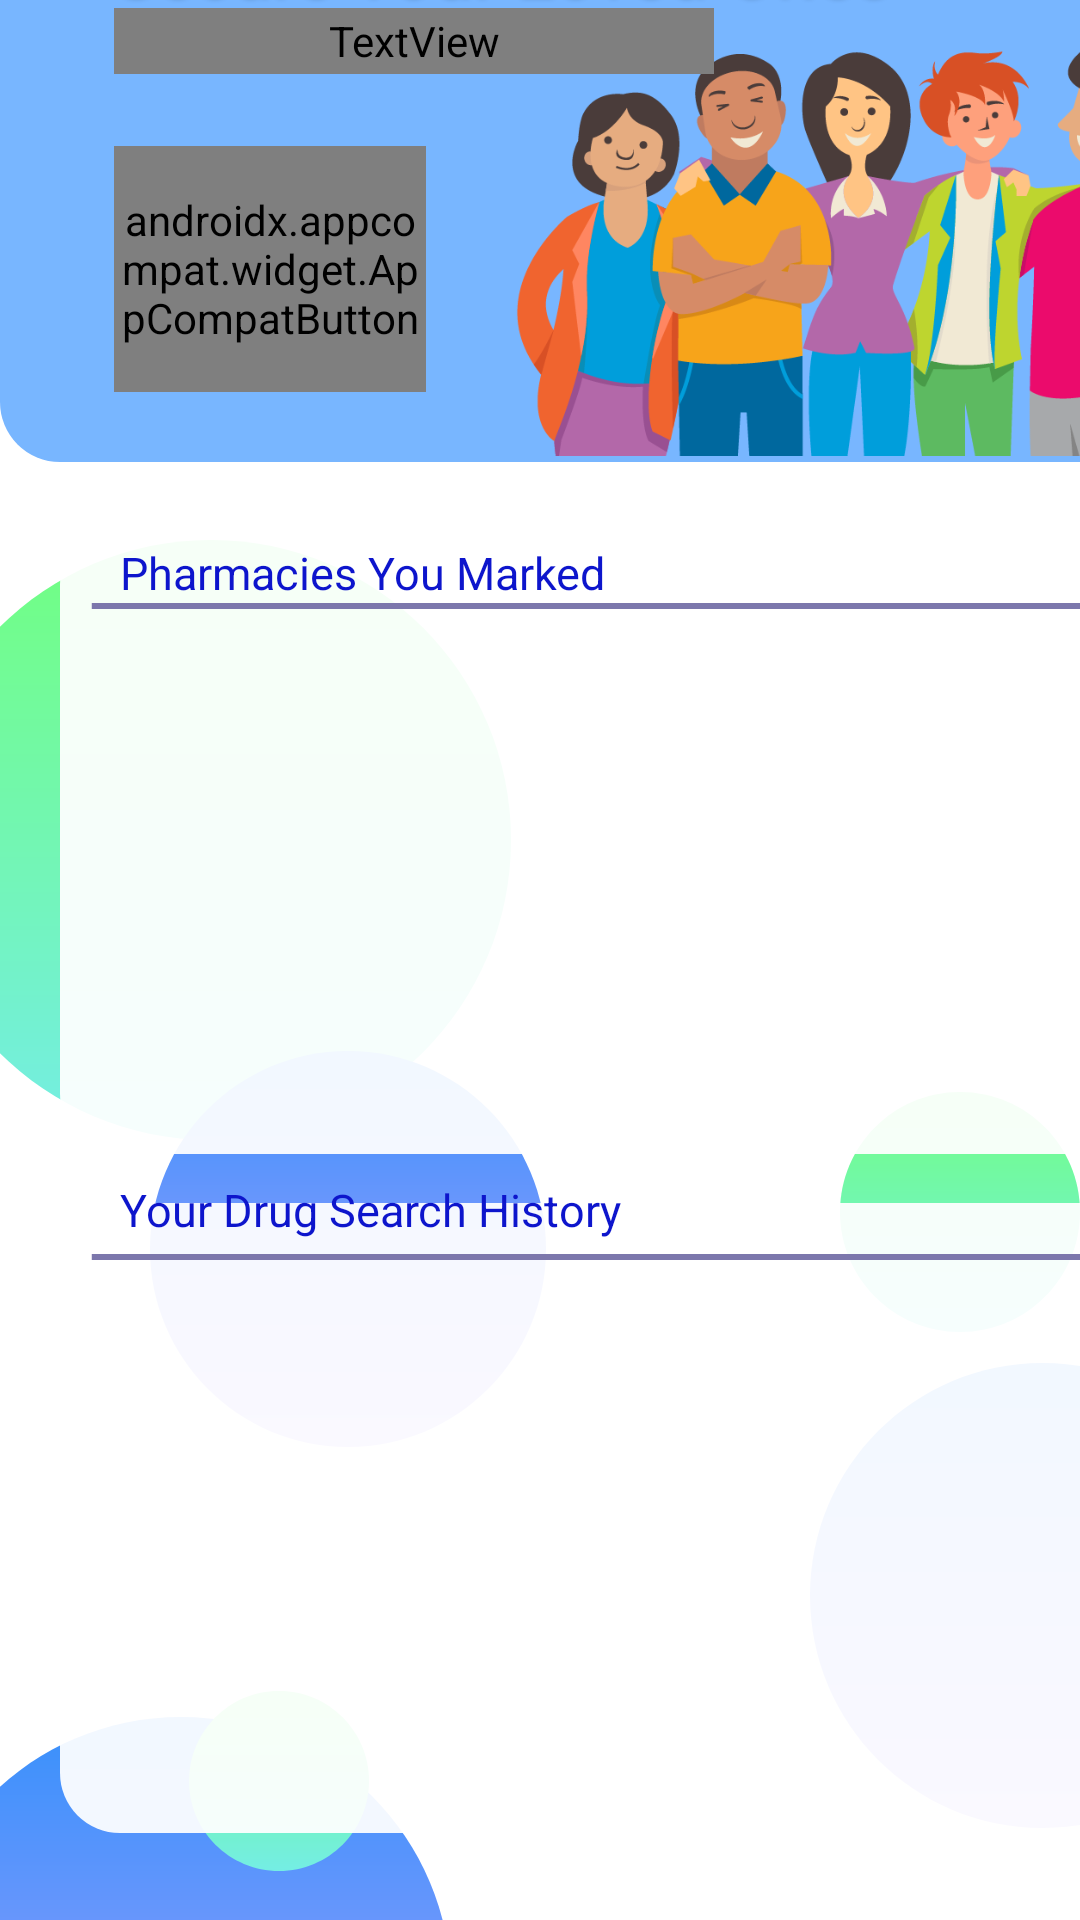

This screen was rendered from an Android layout file. Write that file and the resources it references.
<!-- AndroidManifest.xml: application theme Theme.Health_Care -->
<!-- res/layout/customer_main_page.xml -->
<?xml version="1.0" encoding="utf-8"?>
<LinearLayout xmlns:android="http://schemas.android.com/apk/res/android"
    android:orientation="vertical"
    xmlns:app="http://schemas.android.com/apk/res-auto"
    xmlns:tools="http://schemas.android.com/tools"
    android:layout_width="match_parent"
    android:layout_height="match_parent"
    android:background="#FFFFFF"
    android:clipToOutline="true"
    tools:context=".MainActivity">


    <View
        android:layout_width="200dp"
        android:layout_height="200dp"
        android:layout_marginStart="-30dp"
        android:layout_marginTop="180dp"
        android:layout_marginEnd="300dp"
        android:layout_marginBottom="140dp"
        android:background="@drawable/circle" />

    <View
        android:layout_width="132dp"
        android:layout_height="132dp"
        android:layout_marginStart="50dp"
        android:layout_marginTop="-170dp"
        android:layout_marginEnd="265dp"
        android:background="@drawable/circle2" />

    <View
        android:layout_width="180dp"
        android:layout_height="180dp"
        android:layout_marginStart="-30dp"
        android:layout_marginTop="90dp"
        android:layout_marginEnd="300dp"
        android:layout_marginBottom="140dp"
        android:background="@drawable/circle2" />

    <View
        android:layout_width="60dp"
        android:layout_height="60dp"
        android:layout_marginStart="63dp"
        android:layout_marginTop="-329dp"
        android:layout_marginEnd="-10dp"
        android:layout_marginBottom="140dp"
        android:background="@drawable/circle" />

    <View
        android:layout_width="80dp"
        android:layout_height="80dp"
        android:layout_marginStart="280dp"
        android:layout_marginTop="-400dp"
        android:layout_marginEnd="-10dp"
        android:layout_marginBottom="140dp"
        android:background="@drawable/circle" />

    <View
        android:layout_width="155dp"
        android:layout_height="155dp"
        android:layout_marginStart="270dp"
        android:layout_marginTop="-130dp"
        android:layout_marginEnd="300dp"
        android:layout_marginBottom="140dp"
        android:background="@drawable/circle2" />

    <View
        android:layout_width="412dp"
        android:layout_height="wrap_content"
        android:layout_marginStart="0dp"
        android:layout_marginTop="-770dp"
        android:layout_marginEnd="300dp"
        android:layout_marginBottom="140dp"
        android:background="@drawable/customer_main_page_up" />

    <ImageView
        android:layout_width="232dp"
        android:layout_height="179dp"
        android:layout_marginTop="-300dp"
        android:layout_marginStart="172dp"
        android:layout_marginEnd="4dp"
        android:layout_marginBottom="476dp"
        app:srcCompat="@drawable/pngitem_4053786" />

    <androidx.recyclerview.widget.RecyclerView
        android:id="@+id/top_recycler_id"
        android:layout_width="372dp"
        android:layout_height="210dp"
        android:layout_marginStart="20dp"
        android:layout_marginTop="-475dp"
        android:layout_marginEnd="120dp"
        android:layout_marginBottom="251dp"
        android:background="@drawable/customer_main_page_cell1"
        android:orientation="horizontal"
        app:layoutManager="androidx.recyclerview.widget.LinearLayoutManager" />

    <androidx.recyclerview.widget.RecyclerView
        android:id="@+id/botton_recycler_id"
        android:layout_width="379dp"
        android:layout_height="210dp"
        android:layout_marginStart="20dp"
        android:layout_marginTop="-235dp"
        android:layout_marginEnd="120dp"
        android:layout_marginBottom="251dp"
        android:background="@drawable/customer_main_page_cell1"
        android:orientation="horizontal"
        app:layoutManager="androidx.recyclerview.widget.LinearLayoutManager" />

    <TextView
        android:id="@+id/secure_your"
        android:layout_width="317dp"
        android:layout_height="35dp"
        android:layout_marginStart="38dp"
        android:layout_marginTop="-890dp"
        android:layout_marginEnd="120dp"
        android:layout_marginBottom="251dp"
        android:gravity="top"
        android:text="@string/secure_your"
        android:textAppearance="@style/secure_your" />

    <TextView
        android:id="@+id/enjoy_life_"
        android:layout_width="200dp"
        android:layout_height="22dp"
        android:layout_marginStart="38dp"
        android:layout_marginTop="-256dp"
        android:layout_marginEnd="181dp"
        android:fontFamily="@font/playfair_display"
        android:gravity="top"
        android:letterSpacing="0.08"
        android:text="@string/enjoy_life_"
        android:textAppearance="@style/enjoy_life_"
        android:textSize="15dp"
        android:textStyle="bold" />

    <androidx.appcompat.widget.AppCompatButton
        android:id="@+id/get_started_button_id"
        android:layout_width="104dp"
        android:layout_height="82dp"
        android:layout_marginStart="38dp"
        android:layout_marginTop="24dp"
        android:background="@drawable/get_started_btn_style"
        android:fontFamily="@font/playfair_display"
        android:text="@string/get_started"
        android:textAppearance="@style/get_started" />


    <TextView
        android:layout_width="183dp"
        android:layout_height="20dp"
        android:layout_marginTop="50dp"
        android:layout_marginEnd="186dp"
        android:layout_marginStart="40dp"
        android:layout_marginBottom="432dp"
        android:gravity="top"
        android:text="@string/pharmacies_"
        android:textAppearance="@style/pharmacies_" />

    <TextView
        android:id="@+id/pharmacies_"
        android:layout_width="183dp"
        android:layout_height="20dp"
        android:layout_marginTop="-240dp"
        android:layout_marginStart="40dp"
        android:gravity="top"
        android:text="@string/your_drug_s"
        android:textAppearance="@style/pharmacies_" />

    <ImageView
        android:id="@+id/persona_icon_id"
        android:layout_width="43dp"
        android:layout_height="38dp"
        android:layout_marginTop="-498dp"
        android:layout_marginEnd="57dp"
        android:layout_marginStart="300dp"
        android:layout_marginBottom="677dp"
        android:backgroundTint="#0C0505"
        android:backgroundTintMode="multiply"
        app:srcCompat="@drawable/pngitem_587330" />

    <ImageView
        android:id="@+id/covid_prediction_icon"
        android:layout_width="40dp"
        android:layout_height="38dp"
        android:layout_marginStart="360dp"
        android:layout_marginTop="-715dp"
        android:layout_marginEnd="9dp"
        android:layout_marginBottom="662dp"
        app:srcCompat="@drawable/ic_baseline_coronavirus_24" />

    <View
        android:layout_width="348dp"
        android:layout_height="2dp"
        android:layout_marginStart="30dp"
        android:layout_marginTop="-415dp"
        android:layout_marginEnd="33dp"
        android:background="@drawable/line_1" />

    <View
        android:layout_width="348dp"
        android:layout_height="2dp"
        android:layout_marginStart="30dp"
        android:layout_marginTop="215dp"
        android:layout_marginEnd="33dp"
        android:background="@drawable/line_1" />

</LinearLayout>
<!-- resources referenced by this layout -->
<resources>
  <!-- drawable get_started_btn_style (drawable) -->
  <?xml version="1.0" encoding="utf-8"?>
  <layer-list xmlns:android="http://schemas.android.com/apk/res/android">
      <item>
          <shape android:shape="rectangle">
              <solid android:color="#EEFAFAFA" />
              <corners android:radius="30dp"
                  android:bottomRightRadius="0dp"/>
              <padding android:bottom="10dp"
                  android:left="10dp"
                  android:right="10dp"
                  android:top="10dp"/>
              <size
                  android:width="50dp"
                  android:height="50dp" />
          </shape>
      </item>
  </layer-list>
  <!-- drawable line_1 (drawable) -->
  <?xml version="1.0" encoding="utf-8"?>
  <vector
      xmlns:android="http://schemas.android.com/apk/res/android"
      xmlns:aapt="http://schemas.android.com/aapt"
      android:width="294dp"
      android:height="1dp"
      android:viewportWidth="294"
      android:viewportHeight="0.5"
      >
  
      <group>
  
          <clip-path
              android:pathData="M0.5 0.5H293.502H0.5Z"
              />
  
      </group>
  
      <path
          android:pathData="M0.5 0.5H293.502H0.5Z"
          android:strokeWidth="3"
          android:strokeColor="#7C77AC"
          />
  
  </vector>
  <string name="enjoy_life_">Enjoy Life at Every Stage</string>
  <string name="get_started">Get \nStarted!</string>
  <string name="pharmacies_">Pharmacies You Marked</string>
  <string name="secure_your"><font color="#FF47FF44">Secure </font><font color="#FFFFFF">Your Loved Ones</font></string>
  <string name="your_drug_s">Your Drug Search History</string>
  <style name="enjoy_life_">
  
          <item name="android:textSize">
              15sp
          </item>
  
          <item name="android:textColor">
              #FFFFFF
          </item>
  
          <item name="android:shadowColor">
              #40000000
          </item>
  
          <item name="android:shadowDx">
              0
          </item>
  
          <item name="android:shadowDy">
              2
          </item>
  
          <item name="android:shadowRadius">
              2
          </item>
  
      </style>
  <style name="get_started">
  
          <item name="android:textSize">
              15sp
          </item>
  
          <item name="android:textColor">
              #5066D6
          </item>
  
      </style>
  <style name="pharmacies_">
  
          <item name="android:textSize">
              15sp
          </item>
  
          <item name="android:textColor">
              #0D15CC
          </item>
  
      </style>
  <style name="secure_your">
  
          <item name="android:textSize">
              24sp
          </item>
  
          <item name="android:textColor">
              #47FF44
          </item>
  
          <item name="android:shadowColor">
              #40000000
          </item>
  
          <item name="android:shadowDx">
              0
          </item>
  
          <item name="android:shadowDy">
              4
          </item>
  
          <item name="android:shadowRadius">
              4
          </item>
  
      </style>
  <style name="Theme.Health_Care" parent="Theme.MaterialComponents.DayNight.DarkActionBar">
          
          <item name="colorPrimary">#5472CC</item>
          <item name="colorPrimaryVariant">@color/purple_700</item>
          <item name="colorOnPrimary">@color/white</item>
          
          <item name="colorSecondary">@color/teal_200</item>
          <item name="colorSecondaryVariant">@color/teal_700</item>
          <item name="colorOnSecondary">@color/black</item>
          
          <item name="android:statusBarColor" tools:targetApi="l">?attr/colorPrimaryVariant</item>
          
      </style>
  <!-- not gathered from this repository: default colours our renderer supplied (Android Studio template values) -->
  <color name="purple_700">#FF3700B3</color>
  <color name="teal_200">#FF03DAC5</color>
  <color name="teal_700">#FF018786</color>
  <color name="black">#FF000000</color>
  <color name="white">#FFFFFFFF</color>
</resources>
